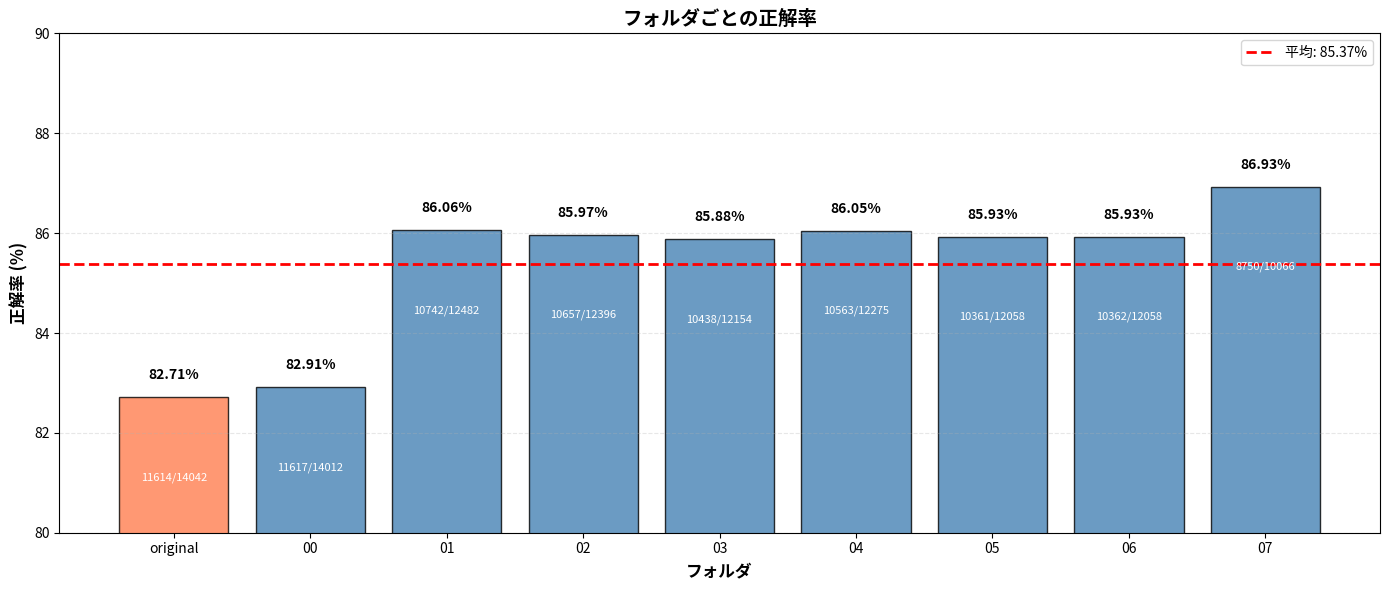

Python code for this plot: (Note: this script raises an exception after producing the figure.)
import matplotlib.pyplot as plt
import numpy as np

# データ
folders = ['original', '00', '01', '02', '03', '04', '05', '06', '07']
accuracies = [82.71, 82.91, 86.06, 85.97, 85.88, 86.05, 85.93, 85.93, 86.93]
correct_counts = [11614, 11617, 10742, 10657, 10438, 10563, 10361, 10362, 8750]
total_counts = [14042, 14012, 12482, 12396, 12154, 12275, 12058, 12058, 10066]

# グラフのスタイル設定
plt.figure(figsize=(14, 6))

# 正解率の棒グラフ (originalだけ色を変える)
colors = ['coral'] + ['steelblue'] * 8  # originalはcoral、それ以外はsteelblue
bars = plt.bar(folders, accuracies, color=colors, alpha=0.8, edgecolor='black')

# 各バーの上に正解率とカウントを表示
for i, (folder, acc, correct, total) in enumerate(zip(folders, accuracies, correct_counts, total_counts)):
    plt.text(i, acc + 0.3, f'{acc}%', ha='center', va='bottom', fontsize=10, fontweight='bold')
    plt.text(i, acc - 1.5, f'{correct}/{total}', ha='center', va='top', fontsize=8, color='white')

# グラフの設定
plt.xlabel('フォルダ', fontsize=12, fontweight='bold')
plt.ylabel('正解率 (%)', fontsize=12, fontweight='bold')
plt.title('フォルダごとの正解率', fontsize=14, fontweight='bold')
plt.ylim(80, 90)
plt.grid(axis='y', alpha=0.3, linestyle='--')

# 平均線を追加
avg_accuracy = np.mean(accuracies)
plt.axhline(y=avg_accuracy, color='red', linestyle='--', linewidth=2, label=f'平均: {avg_accuracy:.2f}%')
plt.legend()

plt.tight_layout()
plt.savefig('/Users/<user>/Desktop/program/study/gpt-oss/results/mmlu/accuracy_by_folder.png', dpi=300, bbox_inches='tight')
print(f"グラフを保存しました: results/mmlu/accuracy_by_folder.png")
print(f"平均正解率: {avg_accuracy:.2f}%")

plt.show()
